Image classification data set "data" (semiralharbi/cat_breed_model on GitHub). Class labels (12): Abyssinian, Bengal, Birman, Bombay, British Shorthair, Egyptian Mau, Maine Coon, Persian, Ragdoll, Russian Blue, Siamese, Sphynx.

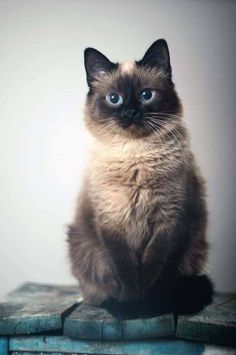
Label: Birman

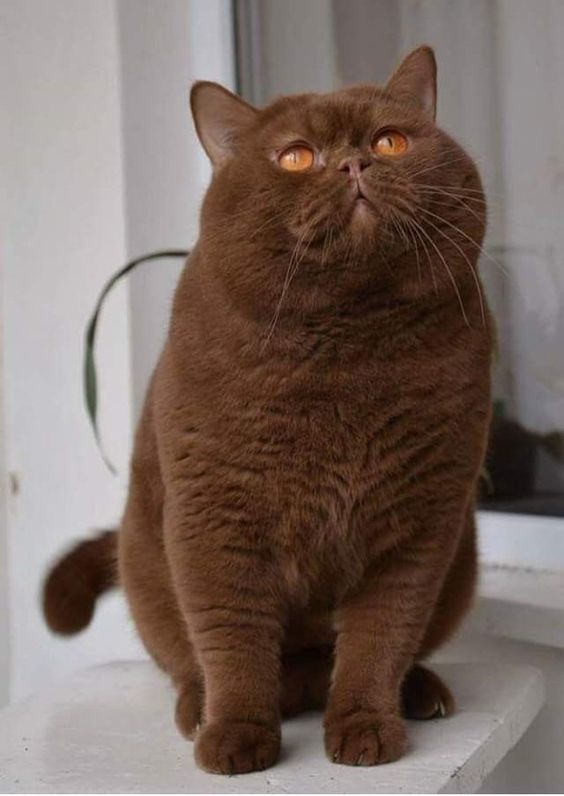
Label: British Shorthair

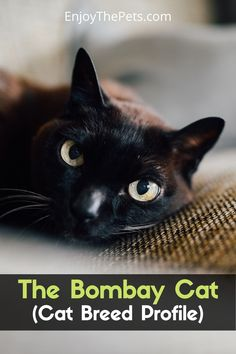
Label: Bombay

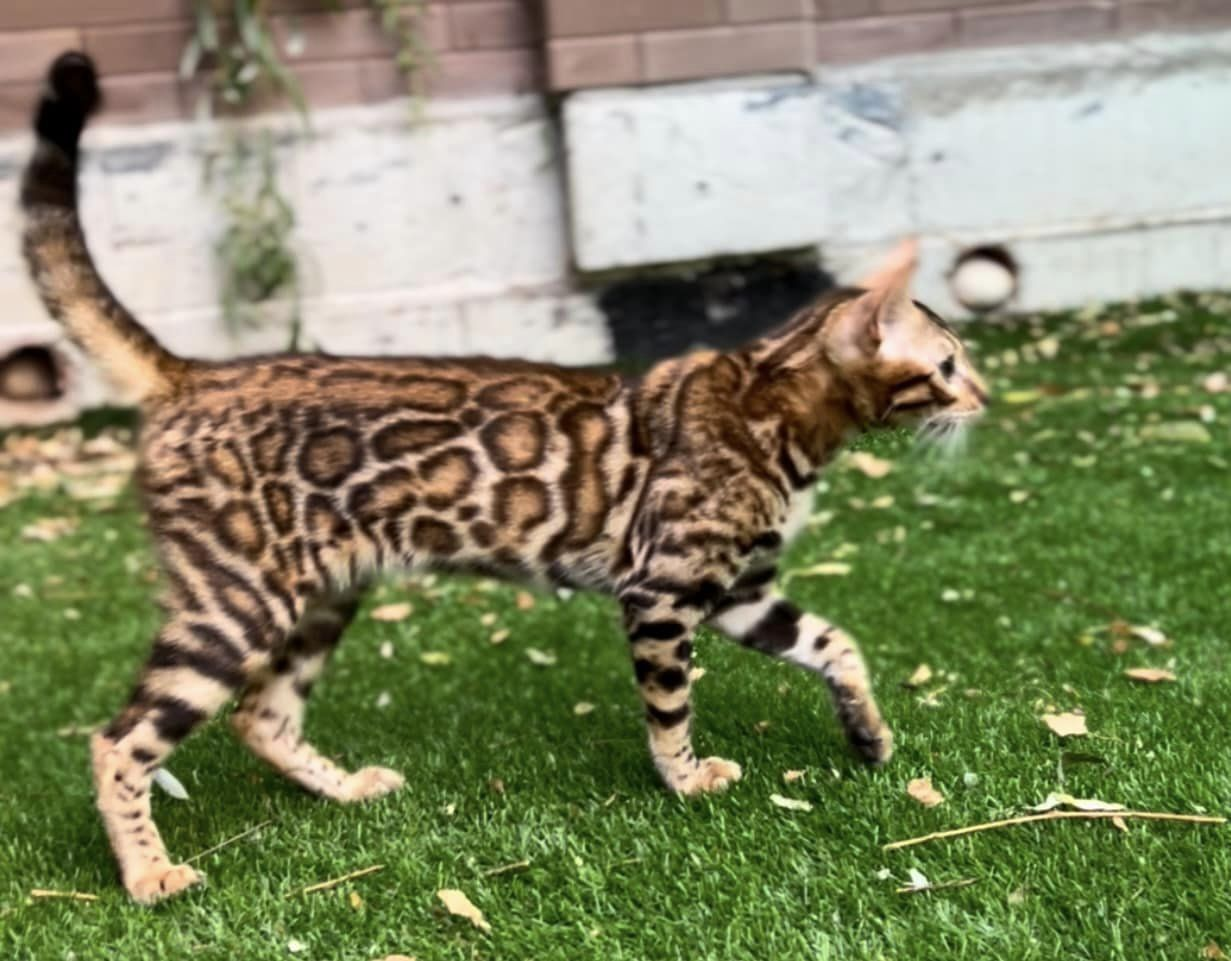
Label: Bengal

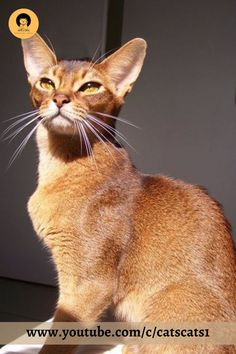
Label: Abyssinian

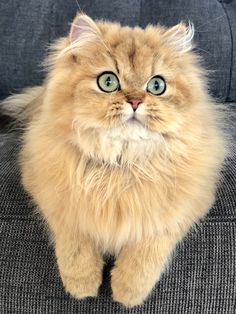
Label: Persian
